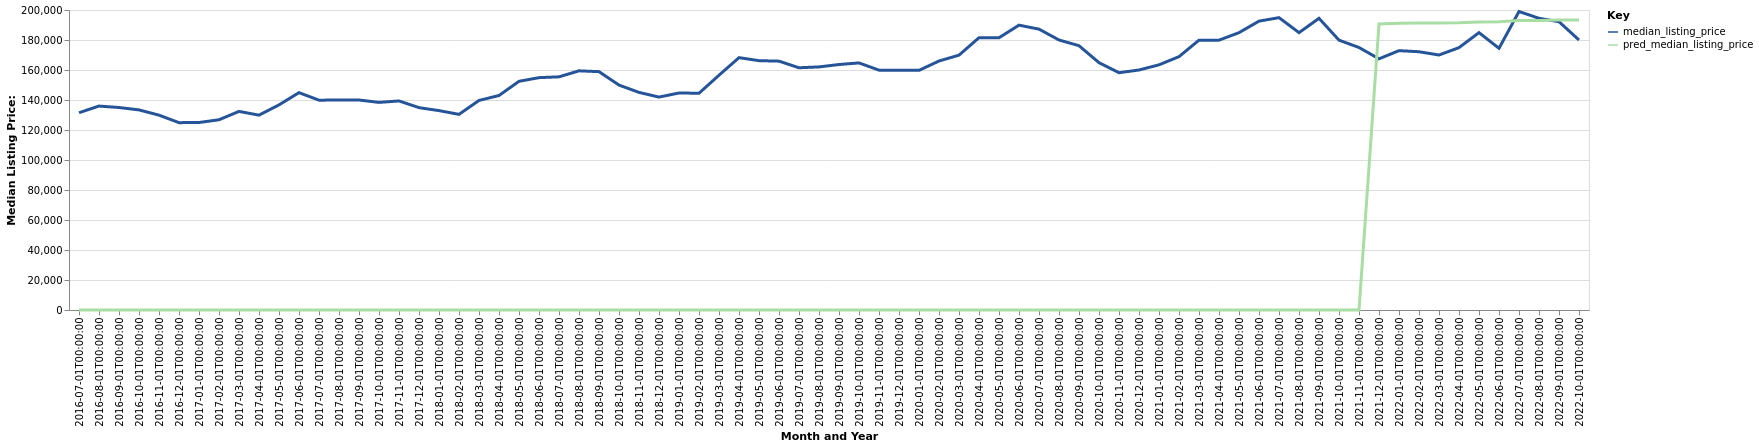

The data file committed next to this chart (first rows):
date, time_idx, median_listing_price, thirty_year_interest_rate_five, month, county_name, active_listing_count, pred_median_listing_price, month_year
2016-07-01, 0, 131500, 3.72, 7, Canton-Massillon, OH, 1479, 0, Jul-2016
2016-08-01, 1, 135950, 3.73, 8, Canton-Massillon, OH, 1468, 0, Aug-2016
2016-09-01, 2, 135000, 3.66, 9, Canton-Massillon, OH, 1431, 0, Sep-2016
2016-10-01, 3, 133400, 3.64, 10, Canton-Massillon, OH, 1405, 0, Oct-2016
2016-11-01, 4, 129900, 3.66, 11, Canton-Massillon, OH, 1332, 0, Nov-2016
2016-12-01, 5, 124900, 3.48, 12, Canton-Massillon, OH, 1180, 0, Dec-2016
2017-01-01, 6, 125000, 3.45, 1, Canton-Massillon, OH, 1090, 0, Jan-2017
2017-02-01, 7, 126825, 3.5, 2, Canton-Massillon, OH, 1034, 0, Feb-2017
2017-03-01, 8, 132400, 3.52, 3, Canton-Massillon, OH, 987.0, 0, Mar-2017
2017-04-01, 9, 129900, 4.03, 4, Canton-Massillon, OH, 1029, 0, Apr-2017
2017-05-01, 10, 136750, 4.32, 5, Canton-Massillon, OH, 1067, 0, May-2017
2017-06-01, 11, 144900, 4.2, 6, Canton-Massillon, OH, 1140, 0, Jun-2017
2017-07-01, 12, 139900, 4.19, 7, Canton-Massillon, OH, 1216, 0, Jul-2017
2017-08-01, 13, 139950, 4.3, 8, Canton-Massillon, OH, 1227, 0, Aug-2017
2017-09-01, 14, 140000, 4.1, 9, Canton-Massillon, OH, 1267, 0, Sep-2017
2017-10-01, 15, 138400, 4.05, 10, Canton-Massillon, OH, 1221, 0, Oct-2017
2017-11-01, 16, 139375, 3.94, 11, Canton-Massillon, OH, 1142, 0, Nov-2017
2017-12-01, 17, 134900, 4.03, 12, Canton-Massillon, OH, 997.0, 0, Dec-2017
2018-01-01, 18, 132925, 3.93, 1, Canton-Massillon, OH, 920.0, 0, Jan-2018
2018-02-01, 19, 130425, 3.83, 2, Canton-Massillon, OH, 881.0, 0, Feb-2018
2018-03-01, 20, 139700, 3.94, 3, Canton-Massillon, OH, 848.0, 0, Mar-2018
2018-04-01, 21, 143000, 3.95, 4, Canton-Massillon, OH, 823.0, 0, Apr-2018
2018-05-01, 22, 152450, 3.99, 5, Canton-Massillon, OH, 834.0, 0, May-2018
2018-06-01, 23, 154900, 4.15, 6, Canton-Massillon, OH, 912.0, 0, Jun-2018
2018-07-01, 24, 155450, 4.4, 7, Canton-Massillon, OH, 955.0, 0, Jul-2018
2018-08-01, 25, 159450, 4.46, 8, Canton-Massillon, OH, 1038, 0, Aug-2018
2018-09-01, 26, 158900, 4.58, 9, Canton-Massillon, OH, 1078, 0, Sep-2018
2018-10-01, 27, 149950, 4.66, 10, Canton-Massillon, OH, 1079, 0, Oct-2018
2018-11-01, 28, 145075, 4.62, 11, Canton-Massillon, OH, 1066, 0, Nov-2018
2018-12-01, 29, 141950, 4.54, 12, Canton-Massillon, OH, 991.0, 0, Dec-2018
2019-01-01, 30, 144675, 4.6, 1, Canton-Massillon, OH, 882.0, 0, Jan-2019
2019-02-01, 31, 144500, 4.72, 2, Canton-Massillon, OH, 855.0, 0, Feb-2019
2019-03-01, 32, 156529, 4.9, 3, Canton-Massillon, OH, 786.0, 0, Mar-2019
2019-04-01, 33, 168229, 4.94, 4, Canton-Massillon, OH, 765.0, 0, Apr-2019
2019-05-01, 34, 166225, 4.75, 5, Canton-Massillon, OH, 815.0, 0, May-2019
2019-06-01, 35, 165900, 4.51, 6, Canton-Massillon, OH, 858.0, 0, Jun-2019
2019-07-01, 36, 161498, 4.41, 7, Canton-Massillon, OH, 941.0, 0, Jul-2019
2019-08-01, 37, 162060, 4.41, 8, Canton-Massillon, OH, 998.0, 0, Aug-2019
2019-09-01, 38, 163658, 4.2, 9, Canton-Massillon, OH, 1043, 0, Sep-2019
2019-10-01, 39, 164723, 4.14, 10, Canton-Massillon, OH, 1080, 0, Oct-2019
2019-11-01, 40, 159900, 3.84, 11, Canton-Massillon, OH, 1053, 0, Nov-2019
2019-12-01, 41, 159900, 3.81, 12, Canton-Massillon, OH, 943.0, 0, Dec-2019
2020-01-01, 42, 159750, 3.75, 1, Canton-Massillon, OH, 847.0, 0, Jan-2020
2020-02-01, 43, 166000, 3.73, 2, Canton-Massillon, OH, 772.0, 0, Feb-2020
2020-03-01, 44, 169900, 3.78, 3, Canton-Massillon, OH, 702.0, 0, Mar-2020
2020-04-01, 45, 181525, 3.75, 4, Canton-Massillon, OH, 691.0, 0, Apr-2020
2020-05-01, 46, 181500, 3.74, 5, Canton-Massillon, OH, 645.0, 0, May-2020
2020-06-01, 47, 189900, 3.72, 6, Canton-Massillon, OH, 557.0, 0, Jun-2020
2020-07-01, 48, 187250, 3.49, 7, Canton-Massillon, OH, 550.0, 0, Jul-2020
2020-08-01, 49, 180000, 3.65, 8, Canton-Massillon, OH, 542.0, 0, Aug-2020
2020-09-01, 50, 176200, 3.33, 9, Canton-Massillon, OH, 523.0, 0, Sep-2020
2020-10-01, 51, 164900, 3.28, 10, Canton-Massillon, OH, 551.0, 0, Oct-2020
2020-11-01, 52, 158200, 3.21, 11, Canton-Massillon, OH, 514.0, 0, Nov-2020
2020-12-01, 53, 160000, 3.07, 12, Canton-Massillon, OH, 501.0, 0, Dec-2020
2021-01-01, 54, 163450, 2.99, 1, Canton-Massillon, OH, 428.0, 0, Jan-2021
2021-02-01, 55, 168900, 2.93, 2, Canton-Massillon, OH, 322.0, 0, Feb-2021
2021-03-01, 56, 179900, 2.88, 3, Canton-Massillon, OH, 306.0, 0, Mar-2021
2021-04-01, 57, 179900, 2.84, 4, Canton-Massillon, OH, 300.0, 0, Apr-2021
2021-05-01, 58, 184900, 2.71, 5, Canton-Massillon, OH, 368.0, 0, May-2021
2021-06-01, 59, 192575, 2.79, 6, Canton-Massillon, OH, 425.0, 0, Jun-2021
... 16 more rows
